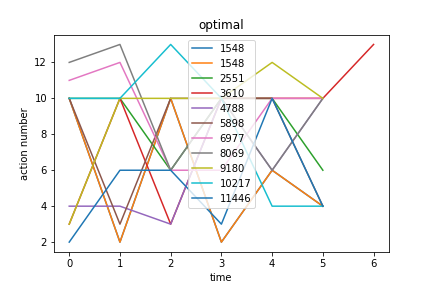

Values plotted in this chart, from the file beside it:
optimal, Avg_max_fit, Gen, Dataset, CosDist, Hof
1548, 175.0, 14, [6, 10, 6, 10, 6, 10, 6, 10, 4, 2], 0.1865, mul(concatenate(repeat(if_then_else([10]…, [10, 2, 10, 2, 6, 4]
2551, 175.0, 11, [6, 10, 6, 10, 6, 10, 6, 10, 4, 2], 0.07964, subOneAll(repeat(mul(mul(if_then_else(co…, [10, 10, 6, 10, 10, 6]
3610, 175.0, 26, [1, 3, 6, 10, 6, 10, 6, 10, 4, 2], 0.3487, subOneAll(concatenate(repeat(concatenate…, [3, 10, 3, 10, 10, 10, 13]
4788, 175.0, 16, [1, 3, 6, 10, 6, 10, 6, 10, 4, 2], 0.191, sub(add(add(concatenate(repeat(subOneAll…, [4, 4, 3, 10, 6, 10]
5898, 175.0, 38, [1, 3, 6, 10, 6, 10, 6, 10, 4, 2], 0.2965, if_then_else(div(mul(addOneAll(div(div(d…, [10, 3, 10, 10, 10, 4]
6977, 175.0, 16, [6, 10, 6, 10, 6, 10, 6, 10, 4, 2], 0.1323, if_then_else(if_then_else(sub(div([12], …, [11, 12, 6, 6, 10, 10]
8069, 175.0, 13, [6, 10, 6, 10, 6, 10, 6, 10, 4, 2], 0.1323, addOneAll(addOneAll(if_then_else(sub(add…, [12, 13, 6, 10, 6, 10]
9180, 175.0, 26, [1, 3, 6, 10, 6, 10, 6, 10, 4, 2], 0.3467, add(if_then_else(subOneAll(div([3], subO…, [3, 10, 10, 10, 12, 10]
10217, 175.0, 12, [6, 10, 6, 10, 6, 10, 6, 10, 4, 2], 0.3583, concatenate(subOneAll(sub(if_then_else(c…, [10, 10, 13, 10, 4, 4]
11446, 175.0, 41, [1, 3, 6, 10, 6, 10, 6, 10, 4, 2], 0.09547, if_then_else(add(sub(mul(subOneAll([9]),…, [2, 6, 6, 3, 10, 4]
